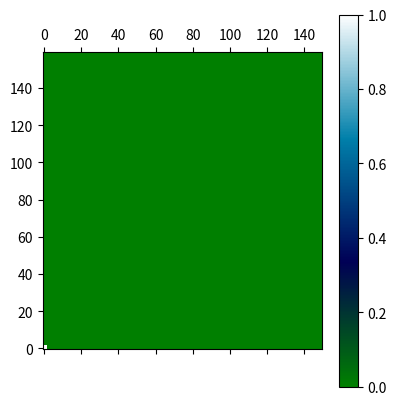

Here is the Python script that generated this plot:
# -*- coding: utf-8 -*-
"""
Spyder Editor

Heuristieken: AmstelHaege

Autors: 
[redacted]
Stijn ... ...,
... ... ...


Last modified:
[redacted]
"""

import matplotlib.pyplot as plt

class Eengezinswoning():
    width = 8
    heigth = 8
    vrijstand = 1
    '''
    8x8 TODO
    '''
    def __init__(self):
        self.heigth = 8
        #todo
    def get_width(self):
        return self.width
        
    def get_heigth(self):
        return self.heigth
    def get_vrijstand(self):
        return self.vrijstand
    
class Bungalow():
    width = 8
    heigth = 10
    vrijstand = 1
    '''
    10x7.5 TODO
    '''
    def __init__(self):
        self.width = 8
        #todo
    
    def get_width(self):
        return self.width
    def get_heigth(self):
        return self.heigth
    def get_vrijstand(self):
        return self.vrijstand
        
class Maison():
    width = 11
    heigth = 11
    vrijstand = 1
    '''
    11x10.5 TODO
    '''
    def __init__(self):
        self.width = 11
        #todo
    
    def get_width(self):
        return self.width
    def get_heigth(self):
        return self.heigth
    def get_vrijstand(self):
        return self.vrijstand

                        


def main():
    '''
    Plot a figure of the grid    

    '''
    
    # height and width 150x160
    width = 150
    height = 160
    
    # make a matrix for if pixel is taken.
    # every pixel right now stands for 1 meter. So not very precise...
    matrix = [[0 for i in range(width)] for j in range(height)]
    
    # Show info
    #print(matrix)
    print("De eerste index is: " + str(len(matrix)))
    print("De tweede index is: " + str(len(matrix[0])))
        
  
    # Place some houses
    matrix[0][0] = 1
    matrix[0][1] = 1   
    matrix[1][1] = 1
    matrix[1][0] = 1
    
    # 20 huizen
    #matrix = simple_algoritme(width, height, 3, 5, 12)
    
    plt.matshow(matrix, 
                origin = 'lower',   # Set 0,0 at bottom
                cmap=plt.cm.ocean)  # Set colors to ocean
    # Show color bar
    plt.colorbar()
    
    # Save on pc
    plt.savefig("test.png")
    
    # Show image
    plt.show()

main()
            
            
'''   
Simpel algoritme:
Eerst groote huizen (naast elkaar) met minimale vrijstand
Dan minder grote huizen met minimale vrijstand
dan alle kleinste huizen met minimale vrijstand
De rest vullen met water.

def simple_algoritme(width, height, maison, bungalow, eengezinswoning):
    
    # matrix
    matrix = [[0 for i in range(width)] for j in range(height)]
    houses_placed = 1
    
    
    # first place maisons
    for placed in range(maison):
        print("Placing house: ", placed + 1)
        huis = Maison()
    
        print("check if free")
        # start at bottom and check for room
        i_heigth = 0
        i_width = 0
        free = False
        while(free):
            free = True
            if (heigth - i_heigth - huis.get_heigth() - huis.get_vrijstand() 
            < 0):
                print("Error no space!!!!!!!!!!!!!!!!!!!!!!!!!")
                break
            
            elif ((width - i_width - huis.get_width() + huis.get_vrijstand())
            < 0):
                free = False
                i_width = 0
                i_heigth += 1
                break
            
            else:
                for y in range(huis.get_heigth):
                    for x in range(huis.get_width):
                        if matrix[y + i_heigth][x + i_width] != 0:
                            free = False
                            i_width += x
                            break
        
        
        

    houses_placed += 1       
    # first place bungalow
    for i in range(bungalow):
        place_maison = Bungalow()
        for index_heigth in range(height):
            index_width = width - 1 - place_maison.get_width()
            # MAKE SURE THERE is space at this level
            if(matrix[index_heigth][index_width] == 0):
                
                # check where the first position is empty
                index_width = 0
                while matrix[index_heigth][index_width] != 0:
                    index_width += 1
                    
                # add maison
                for x in range(place_maison.get_width()):
                    for j in range(place_maison.get_heigth()):
                        matrix[j+index_heigth][x+ index_width] = houses_placed
                    #print(x + index_width ,j + index_heigth)
                #houses_placed += 1
                print("PLaced %i bungalow" % i)
                break
                    
            else:
                index_heigth += 1
                
    
    houses_placed += 1        
    # first place eengezinswoning
    for i in range(eengezinswoning):
        place_maison = Eengezinswoning()
        for index_heigth in range(height):
            index_width = width - 1 - place_maison.get_width()
            # MAKE SURE THERE is space at this level
            if(matrix[index_heigth][index_width] == 0):
                
                # check where the first position is empty
                index_width = 0
                while matrix[index_heigth][index_width] != 0:
                    index_width += 1
                    
                # add maison
                for x in range(place_maison.get_width()):
                    for j in range(place_maison.get_heigth()):
                        matrix[j+index_heigth][x+ index_width] = houses_placed
                   # print(x + index_width ,j + index_heigth)
                #houses_placed += 1
                print("PLaced %i eengezinswoning" % i)
                break
                    
            else:
                index_heigth += 1
            
    

            
    # plt matrix
    return matrix
'''
                    